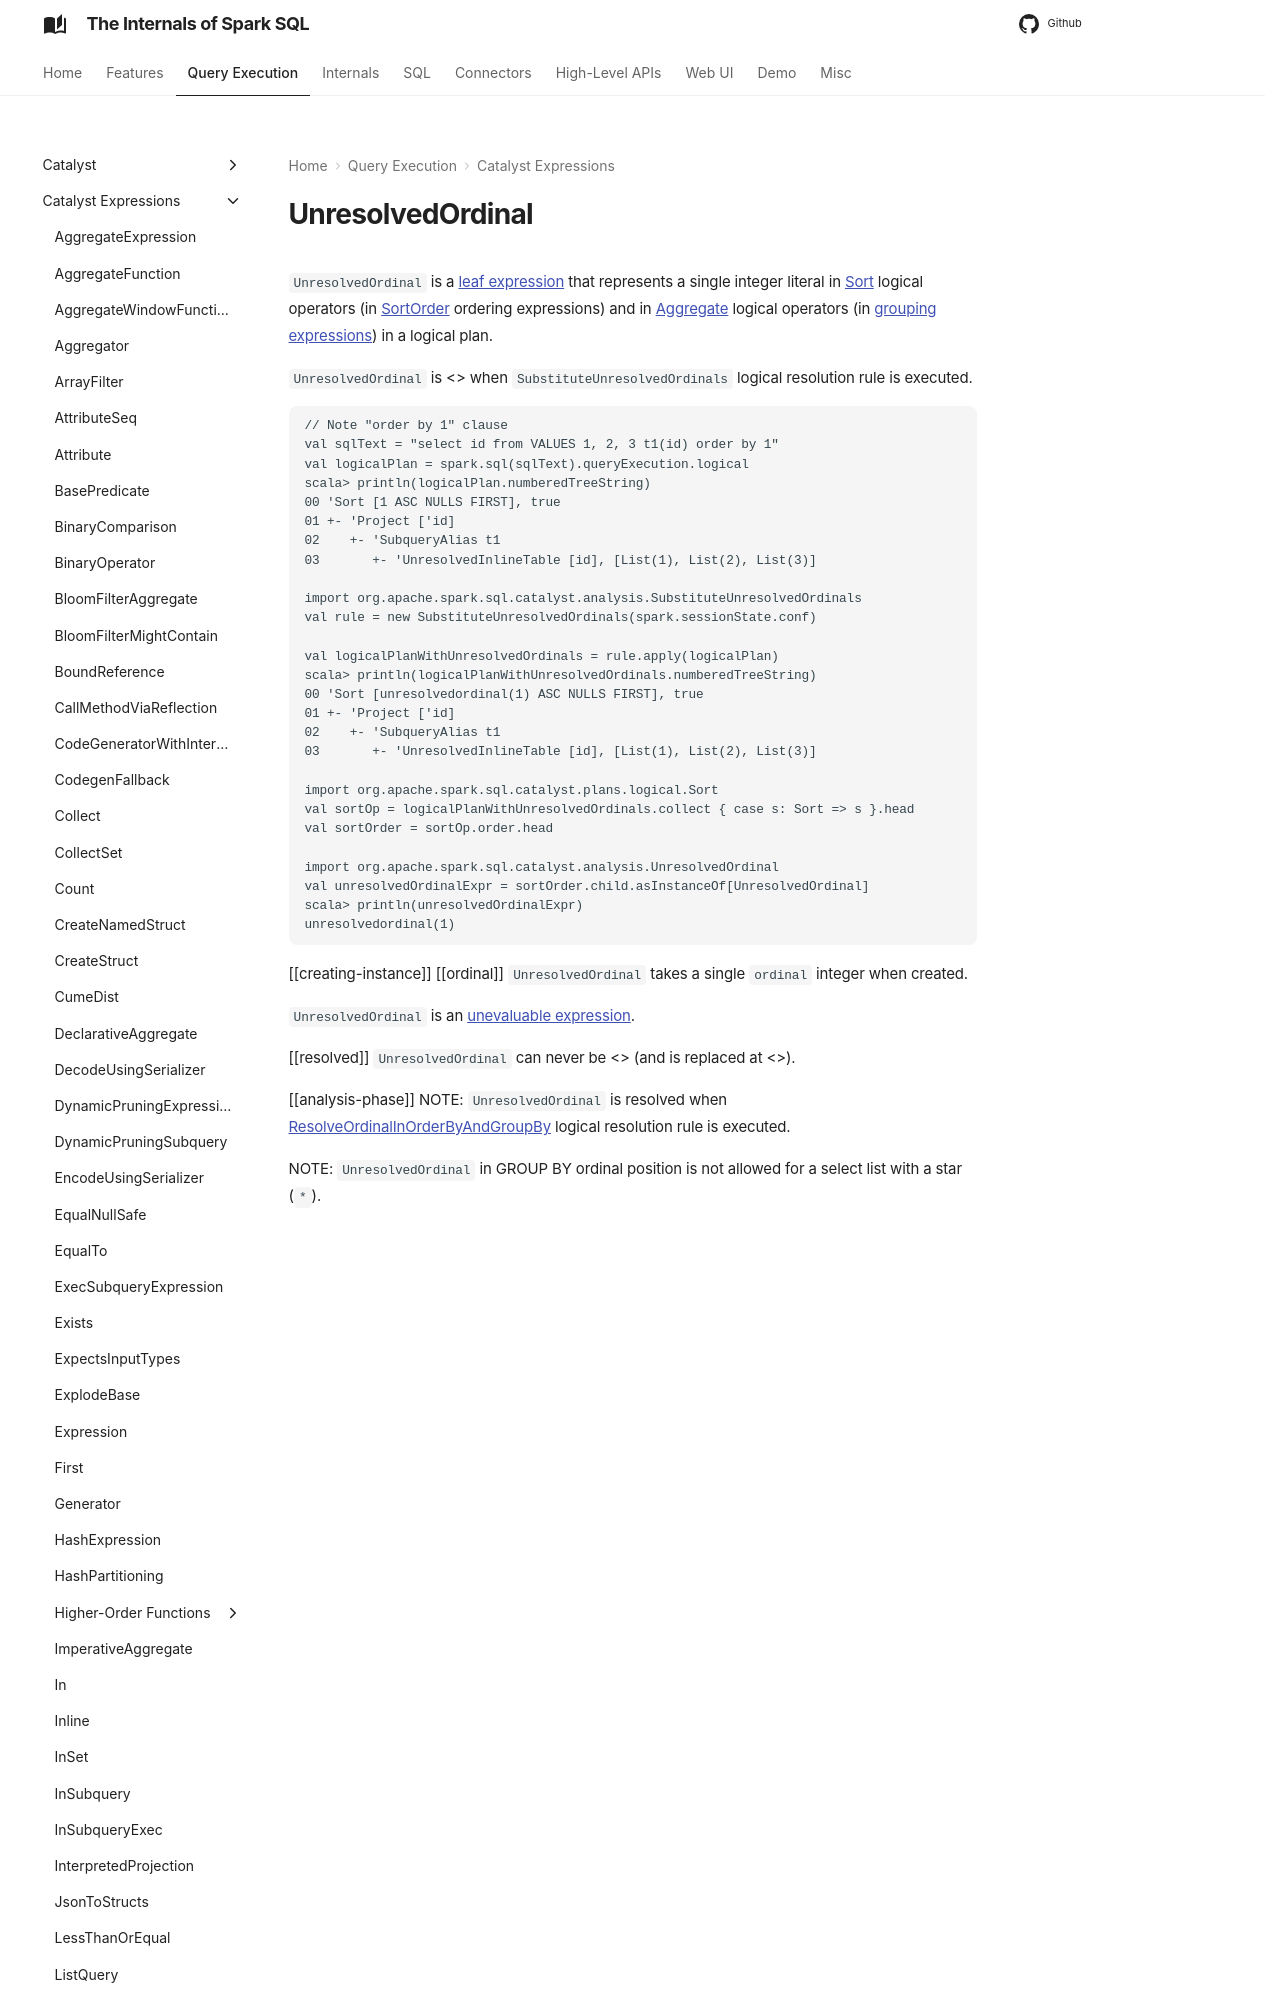

repository: japila-books/spark-sql-internals · page: expressions/UnresolvedOrdinal/index.html · generator: mkdocs

# UnresolvedOrdinal

`UnresolvedOrdinal` is a [leaf expression](Expression.md#LeafExpression) that represents a single integer literal in [Sort](../logical-operators/Sort.md) logical operators (in [SortOrder](../logical-operators/Sort.md#order) ordering expressions) and in [Aggregate](../logical-operators/Aggregate.md) logical operators (in [grouping expressions](../logical-operators/Aggregate.md#groupingExpressions)) in a logical plan.

`UnresolvedOrdinal` is <<creating-instance, created>> when `SubstituteUnresolvedOrdinals` logical resolution rule is executed.

```text
// Note "order by 1" clause
val sqlText = "select id from VALUES 1, 2, 3 t1(id) order by 1"
val logicalPlan = spark.sql(sqlText).queryExecution.logical
scala> println(logicalPlan.numberedTreeString)
00 'Sort [1 ASC NULLS FIRST], true
01 +- 'Project ['id]
02    +- 'SubqueryAlias t1
03       +- 'UnresolvedInlineTable [id], [List(1), List(2), List(3)]

import org.apache.spark.sql.catalyst.analysis.SubstituteUnresolvedOrdinals
val rule = new SubstituteUnresolvedOrdinals(spark.sessionState.conf)
